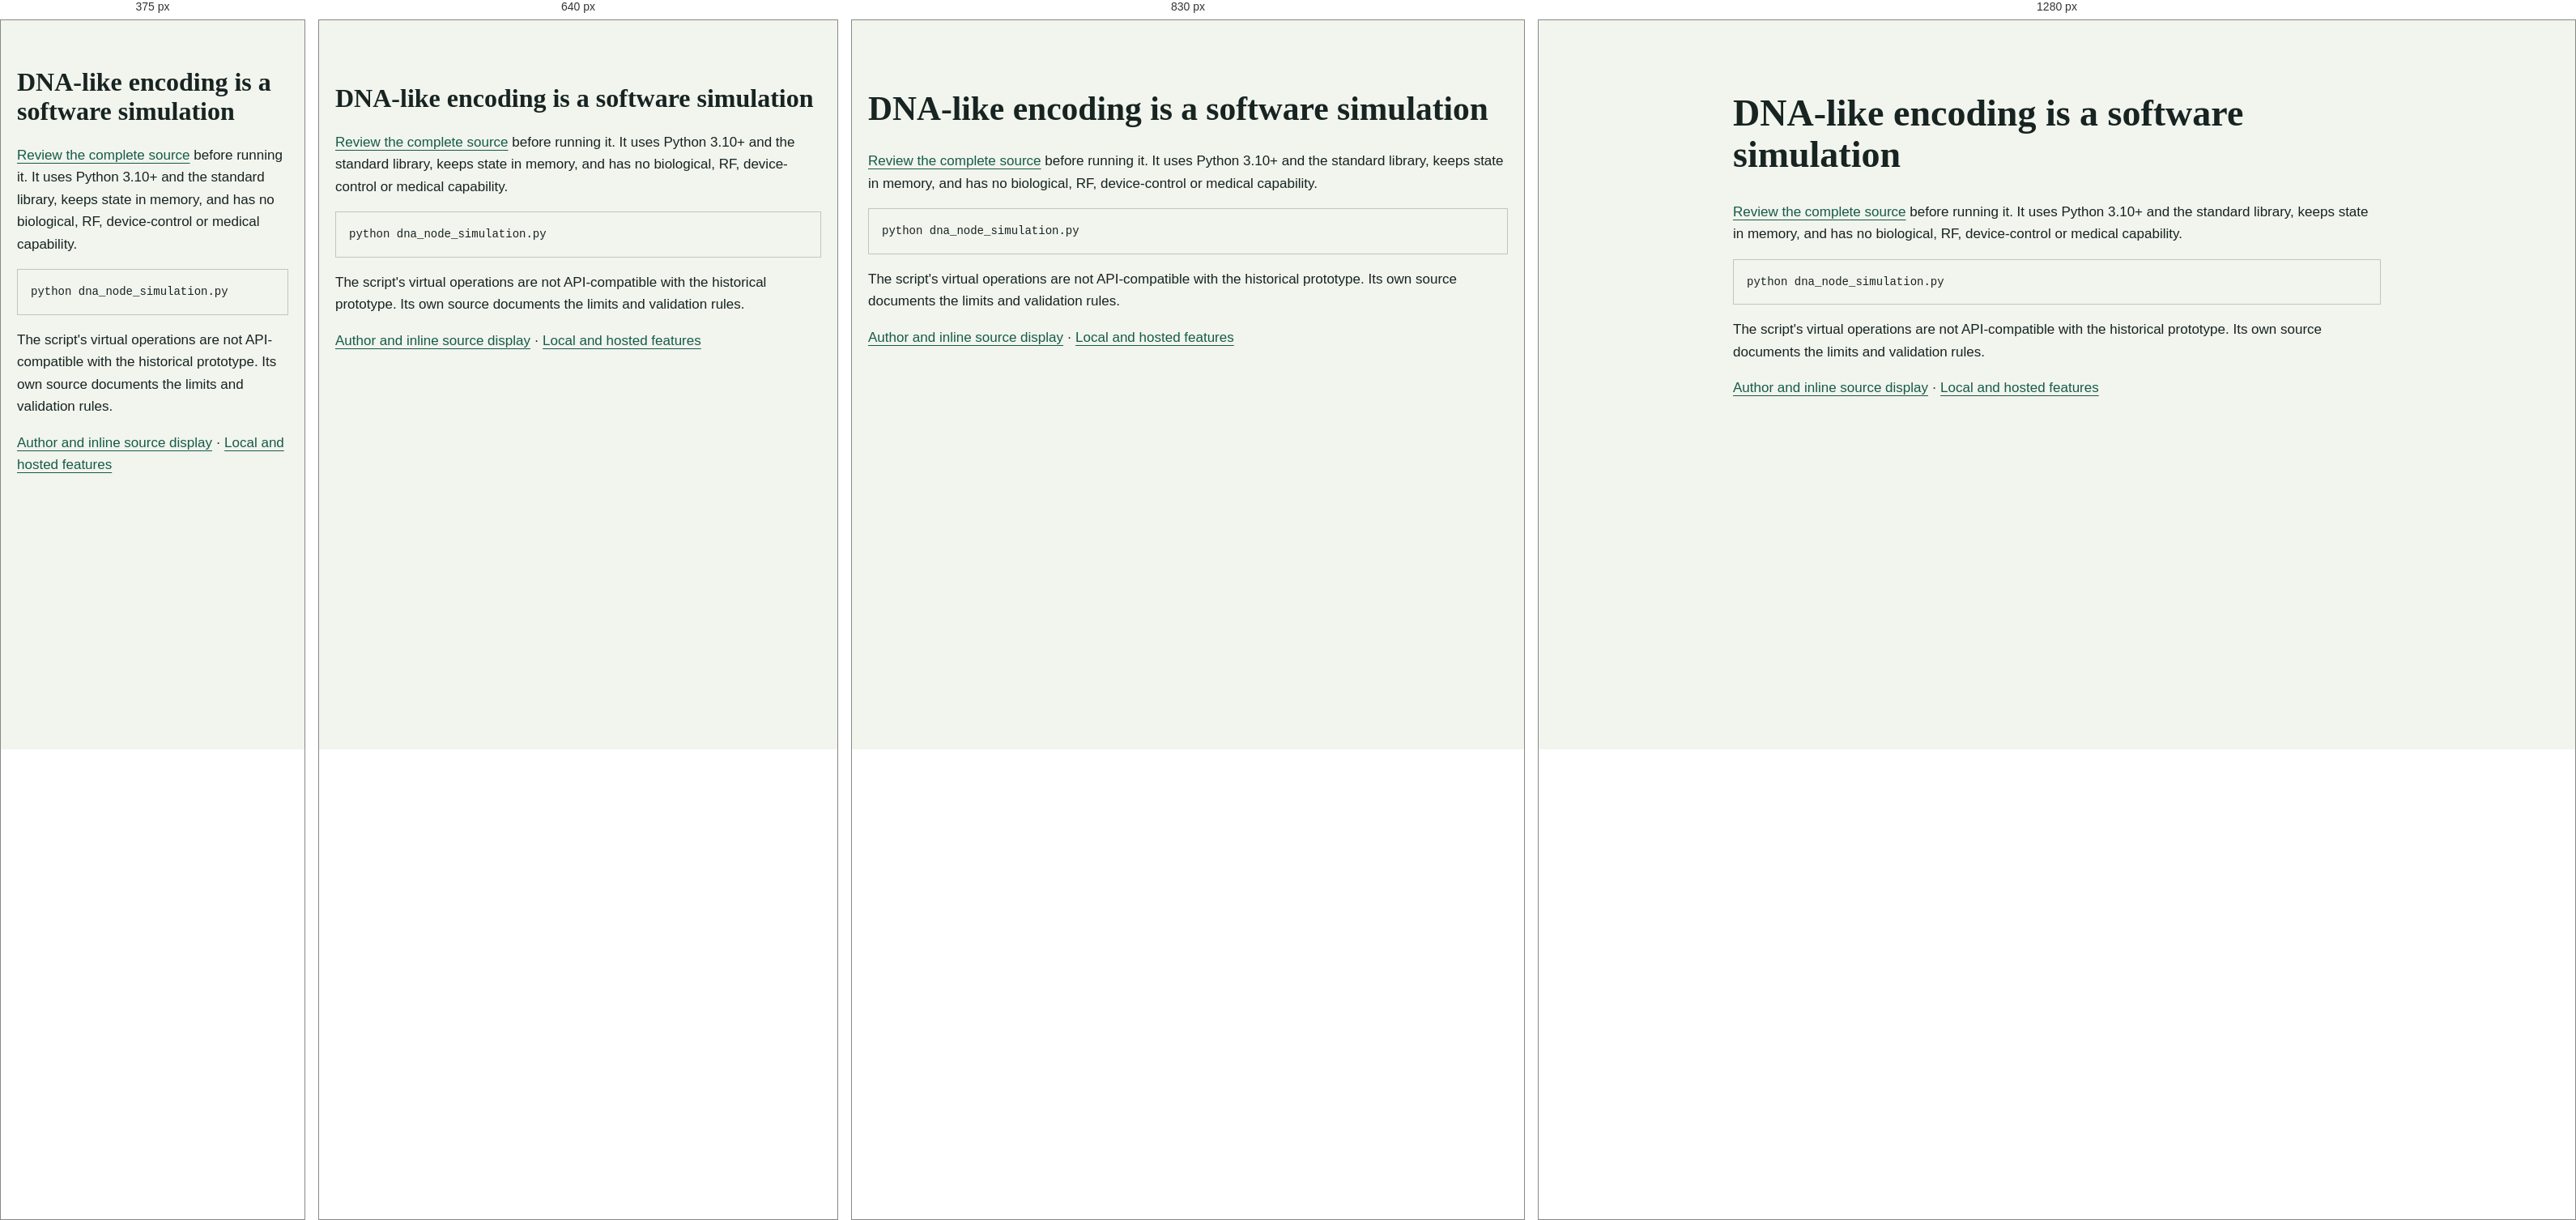
Rendered at 375 px, 640 px, 830 px and 1280 px, left to right.

<!-- file: dna-code.html -->
<!doctype html>
<html lang="en">
<head><meta charset="utf-8"><meta name="viewport" content="width=device-width, initial-scale=1"><title>Software simulation | RabbitSoftware</title><link rel="stylesheet" href="polish.css"></head>
<body class="document-page"><main class="document-main wrap">
  <h1>DNA-like encoding is a software simulation</h1>
  <p><a href="downloads/dna_node_simulation.py">Review the complete source</a> before running it. It uses Python 3.10+ and the standard library, keeps state in memory, and has no biological, RF, device-control or medical capability.</p>
  <pre><code>python dna_node_simulation.py</code></pre>
  <p>The script's virtual operations are not API-compatible with the historical prototype. Its own source documents the limits and validation rules.</p>
  <p><a href="about.html#source-code">Author and inline source display</a> &middot; <a href="local.html">Local and hosted features</a></p>
</main></body></html>


/* @media block from polish.css */
@media (max-width: 900px) {
  .hero-inner { grid-template-columns: minmax(0, 1fr) 200px; gap: 28px; }
  .hero-mark img { width: 180px; }
  .topbar { gap: 14px; }
}

/* @media block from polish.css */
@media (max-width: 760px) {
  .topbar { gap: 5px; }
  .topbar .nav { gap: 0 18px; }
  .hero-inner { grid-template-columns: 1fr; padding-block: 38px; }
  .hero-mark { display: none; }
  .hero-copy { position: relative; }
  .hero-copy::before {
    display: block;
    width: 62px;
    height: 62px;
    margin-bottom: 18px;
    background: url("assets/rabbit-mark.svg") center / contain no-repeat;
    content: "";
  }
  .hero h1 { font-size: clamp(36px, 8vw, 56px); }
  .hero-lede { font-size: 19px; }
  .hero-actions { flex-direction: row; }
  .hero-actions .button { width: auto; flex: 1 1 155px; }
  .hero-note { margin-top: 18px; }
  .signals-inner { grid-template-columns: 1fr; gap: 4px; }
  .signal { justify-content: flex-start; }
}

/* @media block from polish.css */
@media (max-width: 520px) {
  .top, header.wrap { flex-wrap: wrap; padding-block: 12px; gap: 4px 18px; }
  .resource-links { grid-template-columns: 1fr; }
  .document-main { padding-top: 38px; }
}

/* @media block from polish.css */
@media (max-width: 760px) and (max-height: 700px) {
  .hero-inner { padding-block: 24px; }
  .hero-copy::before, .hero .eyebrow { display: none; }
  .hero h1 { margin-bottom: 14px; }
  .hero-lede { margin-bottom: 20px; font-size: 17px; }
  .hero-note { font-size: 12px; }
}